Run: headless pygame with SDL's dummy video driver; simulated clock (each Clock.tick advances the game by its frame time, no real sleeping); random seed 0; keys injected as events and as key.get_pressed() state; mouse plan: one left click at the window centre at the start of phase 2, then a move to the lower-right quarter at the start of phase 3.
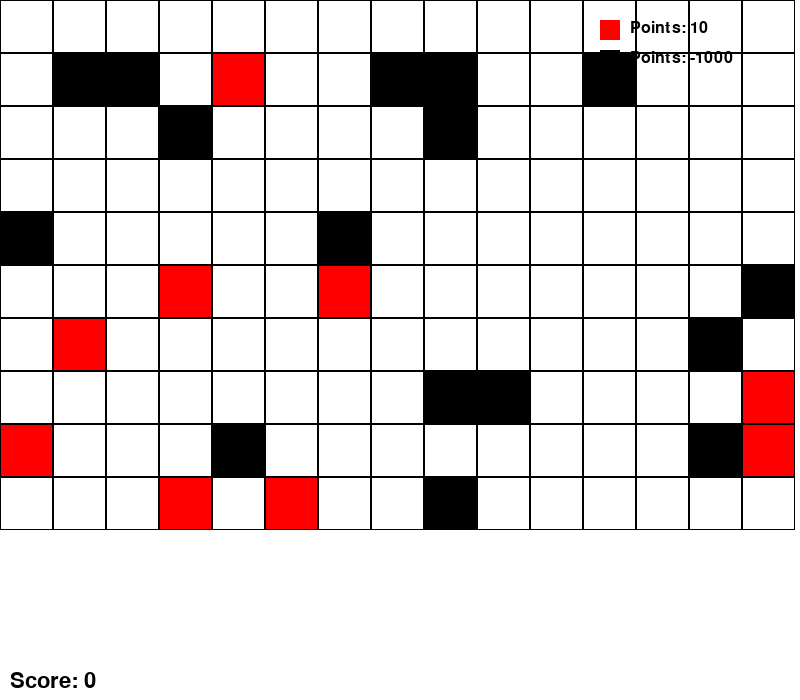
Frame 1 of 4 · flips 1–60 · no input
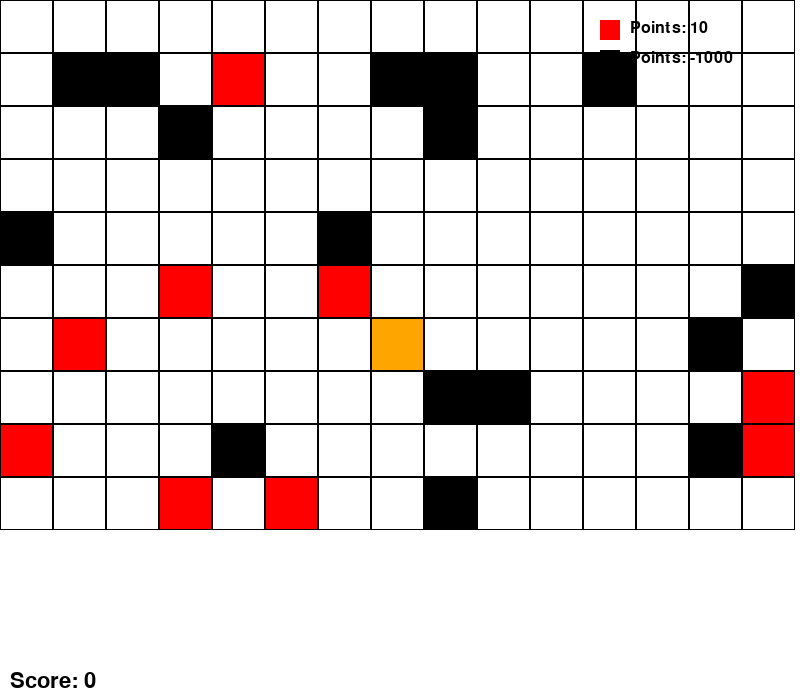
Frame 2 of 4 · flips 61–180 · clicked the window centre · tapped SPACE, RETURN · held RIGHT (→), D
Frame 3 of 4 · flips 181–300 · moved the mouse to the lower-right quarter · held DOWN (↓), S · screen unchanged from frame 2, image omitted
Frame 4 of 4 · flips 301–420 · held LEFT (←), A, UP (↑), W · screen unchanged from frame 3, image omitted

The pygame program that drew these frames:

import pygame
import random
from queue import PriorityQueue

# Screen and grid settings
WIDTH, HEIGHT = 800, 700
GRID_WIDTH, GRID_HEIGHT = 15, 10
CELL_SIZE = WIDTH // GRID_WIDTH
BUTTONS_START_MARGIN = 160
maxnSteps = 2000  # Maximum allowed steps
FPS = 10  # Frames per second for animation

# Colors and points range
WHITE = (255, 255, 255)
BLACK = (0, 0, 0)
LIGHT_GRAY = (211, 211, 211)
VISITED_COLOR = (200, 200, 200)
PATH_COLOR = (255, 255, 0)
START_COLOR = (255, 165, 0)
TARGET_COLOR = (128, 0, 128)

# Initialize pygame
pygame.init()
screen = pygame.display.set_mode((WIDTH, HEIGHT))
clock = pygame.time.Clock()
pygame.display.set_caption("Max Points Search with A*")

font = pygame.font.Font(None, 32)

# Generate objects with colors and points
OBJECT_POOL = [
    {'color': (255, 0, 0), 'points': 5},   # Red - 5 points
    {'color': (0, 255, 0), 'points': -3},  # Green - -3 points
    {'color': (0, 0, 255), 'points': 2},   # Blue - 2 points
    {'color': (255, 255, 0), 'points': 10},# Yellow - 10 points
    {'color': (0, 255, 255), 'points': -5},# Cyan - -5 points
    {'color': (255, 0, 255), 'points': 1}, # Magenta - 1 point
    {'color': (128, 128, 128), 'points': 3},# Gray - 3 points
    {'color': (128, 10, 128), 'points': -10},# Purple - -10 points
    {'color': (255, 165, 0), 'points': 7}   # Orange - 7 points
]

def place_objects(nObjects=25):
    for _ in range(nObjects):
        x, y = random.randint(0, GRID_WIDTH - 1), random.randint(0, GRID_HEIGHT - 1)
        while grid[y][x] is not None or (y, x) in [start, target]:  # Avoid placing on start/target
            x, y = random.randint(0, GRID_WIDTH - 1), random.randint(0, GRID_HEIGHT - 1)
        grid[y][x] = random.choice(OBJECT_POOL)

# Get neighbors
def get_neighbors(cell):
    y, x = cell
    neighbors = [(y + 1, x), (y - 1, x), (y, x + 1), (y, x - 1)]
    return [(ny, nx) for ny, nx in neighbors if 0 <= ny < GRID_HEIGHT and 0 <= nx < GRID_WIDTH]

# Heuristic (Manhattan distance)
def heuristic(a, b):
    y1, x1 = a
    y2, x2 = b
    return abs(y1 - y2) + abs(x1 - x2)

# A* search with max points constraint
def a_star_max_points(start, target, max_steps):
    pq = PriorityQueue()
    pq.put((0, start, [start], 0, 0))  # (priority, current cell, path, steps taken, score)
    visited = set()
    best_path, best_score = [], float('-inf')
    
    while not pq.empty():
        _, current, path, steps, score = pq.get()
        
        if current == target or steps == max_steps:
            if score > best_score:
                best_path, best_score = path, score
            continue
        
        if current in visited:
            continue
        visited.add(current)
        
        for neighbor in get_neighbors(current):
            y, x = neighbor
            obj = grid[y][x]
            points = obj['points'] if obj else 0  # Get points of the object in the cell
            new_path = path + [neighbor]
            new_score = score + points
            
            # Prioritize paths that reach the target or have high scores
            priority = -(new_score + heuristic(neighbor, target))  # Negate for PriorityQueue
            
            pq.put((priority, neighbor, new_path, steps + 1, new_score))
    
    return best_path, visited, best_score

# Render the grid with objects and score
def render_grid(path=None, visited=None, score=0):
    for y in range(GRID_HEIGHT):
        for x in range(GRID_WIDTH):
            color = WHITE
            cell = grid[y][x]
            
            if visited and (y, x) in visited:
                color = VISITED_COLOR
            if path and (y, x) in path:
                color = PATH_COLOR
            if cell:  # Object present
                color = cell['color']
            
            if (y, x) == start:
                color = START_COLOR
            elif (y, x) == target:
                color = TARGET_COLOR
            
            pygame.draw.rect(screen, color, (x * CELL_SIZE, y * CELL_SIZE, CELL_SIZE, CELL_SIZE))
            pygame.draw.rect(screen, BLACK, (x * CELL_SIZE, y * CELL_SIZE, CELL_SIZE, CELL_SIZE), 1)
    
    # Display legend for object points
    display_legend()
    
    # Display score
    score_text = font.render(f"Score: {score}", True, BLACK)
    screen.blit(score_text, (10, HEIGHT - 30))

# Display legend on the side
def display_legend():
    font = pygame.font.Font(None, 24)
    legend_x = WIDTH - 200
    for i, obj in enumerate(OBJECT_POOL):
        color = obj['color']
        points_text = f"Points: {obj['points']}"
        pygame.draw.rect(screen, color, (legend_x, 20 + i * 30, 20, 20))
        text = font.render(points_text, True, BLACK)
        screen.blit(text, (legend_x + 30, 20 + i * 30))

# Main loop
OBJECT_POOL = [
    {'color': (255, 0, 0), 'points': 10},
    {'color': (0, 0, 0), 'points': -1000},

]

# Generate grid with random objects
grid = [[None for _ in range(GRID_WIDTH)] for _ in range(GRID_HEIGHT)]
start, target = None, None

running = True
place_objects()
path, visited_cells = [], set()
animation_in_progress = False
setting_start = True  # Track if setting start or target
score = 0  # Total score for the collected path

while running:
    screen.fill(WHITE)
    render_grid(path, visited_cells, score)
    pygame.display.flip()
    
    for event in pygame.event.get():
        if event.type == pygame.QUIT:
            running = False
        elif event.type == pygame.MOUSEBUTTONDOWN:
            x, y = event.pos
            grid_x, grid_y = x // CELL_SIZE, y // CELL_SIZE
            if 0 <= grid_x < GRID_WIDTH and 0 <= grid_y < GRID_HEIGHT:
                if setting_start:
                    start = (grid_y, grid_x)
                    setting_start = False
                else:
                    target = (grid_y, grid_x)
                    setting_start = True
                    path, visited_cells = [], set()  # Reset path on new target selection
        elif event.type == pygame.KEYDOWN:
            if event.key == pygame.K_s and start and target:
                # Start A* search for maximum points
                path, visited_cells, score = a_star_max_points(start, target, maxnSteps)
                animation_in_progress = True
    clock.tick(FPS)  # Control FPS

pygame.quit()
